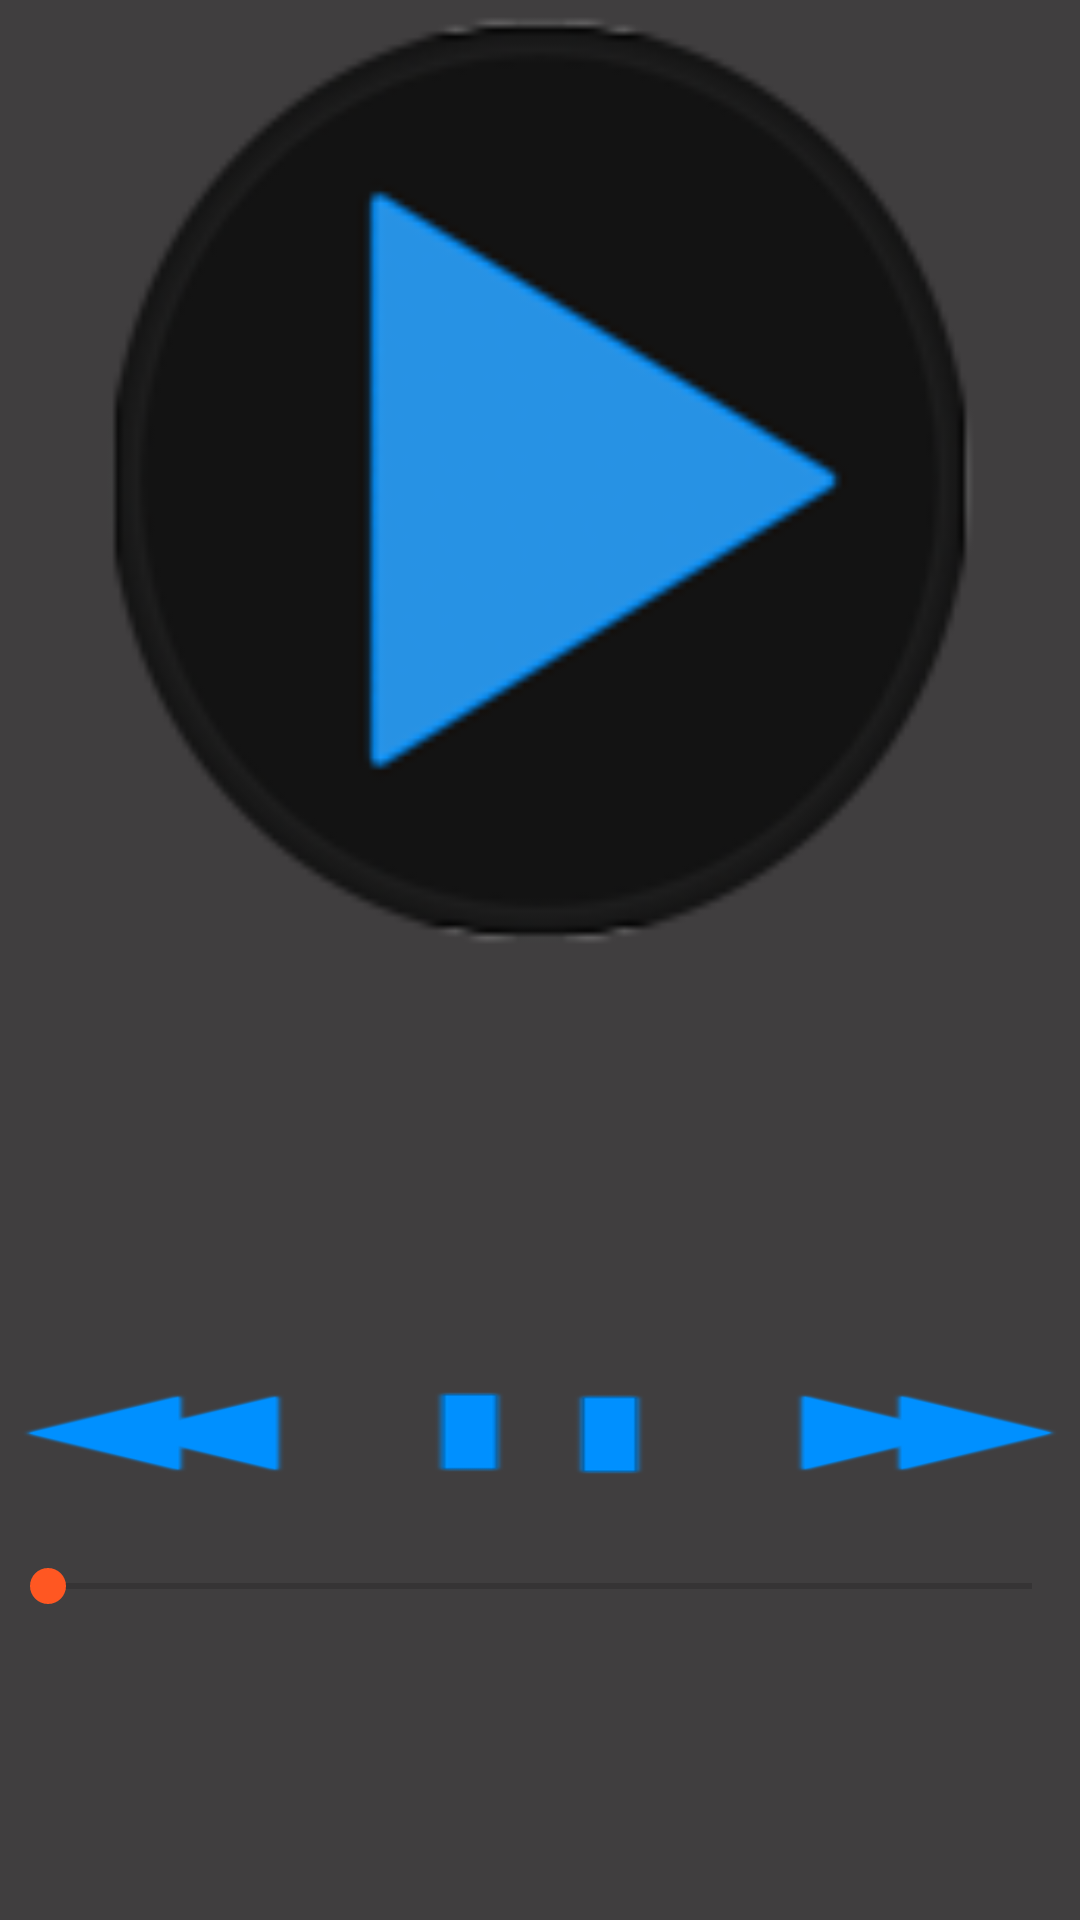

Here is an Android app screen rendered from its layout file. Give the layout XML and the strings, colors and styles it references.
<!-- AndroidManifest.xml: application theme AppTheme -->
<!-- res/layout/fragment_song_detail.xml -->
<?xml version="1.0" encoding="utf-8"?>
<LinearLayout xmlns:android="http://schemas.android.com/apk/res/android"
    android:orientation="vertical"
    android:layout_width="match_parent"
    android:layout_height="match_parent"
    android:weightSum="1"
    android:background="@color/dark_gray">


        <ImageView
            android:layout_width="300dp"
            android:layout_height="wrap_content"
            android:id="@+id/imageView"
            android:layout_gravity="center_horizontal"
            android:layout_weight="0.52"
            android:background="@drawable/app_icon" />

        <TextView
            android:layout_width="match_parent"
            android:layout_height="wrap_content"
            android:textAppearance="?android:attr/textAppearanceMedium"
            style="@style/text_large_white"
            android:id="@+id/title"
            android:layout_gravity="center_horizontal"
            android:layout_weight="0.08"

            android:background="@drawable/song_list_item_bg"
            android:orientation="horizontal"
            android:padding="10dip"
            />

        <TextView
            android:layout_width="match_parent"
            android:layout_height="wrap_content"
            android:textAppearance="?android:attr/textAppearanceMedium"
            style="@style/text_large_white"

            android:id="@+id/folder"
            android:layout_gravity="center_horizontal"
            android:layout_weight="0.05"

            android:background="@drawable/song_list_item_bg"
            android:orientation="horizontal"
            android:padding="10dip"

            />


    <LinearLayout
        android:id="@+id/buttons_layout"
        android:layout_width="match_parent"
        android:layout_height="50dp"
        android:layout_alignParentLeft="true"
        android:layout_alignParentStart="true"
        android:layout_below="@+id/relativeLayout"
        android:background="@drawable/song_list_item_bg"
        android:orientation="horizontal">

        <Button
            android:id="@+id/button_prev"
            android:layout_width="0dp"
            android:layout_height="match_parent"
            android:layout_weight="1"
            android:background="@drawable/button_previous"
            android:color="@color/abc_search_url_text"
        />

        <Button
            android:id="@+id/button_pause"
            android:layout_width="0dp"
            android:layout_height="match_parent"
            android:layout_marginRight="1dp"
            android:layout_marginLeft="1dp"
            android:layout_marginStart="1dp"
            android:layout_marginEnd="1dp"
            android:layout_weight="1"
            android:background="@drawable/button_pause"
            android:textColor="@android:color/white"
            />

        <Button
            android:id="@+id/button_next"
            android:layout_width="0dp"
            android:layout_height="match_parent"
            android:layout_weight="1"
            android:background="@drawable/button_next"
            android:textColor="@android:color/white"
            />

    </LinearLayout>

    <SeekBar
            android:layout_width="match_parent"
            android:layout_height="wrap_content"
            android:id="@+id/seekBar"
            android:layout_weight="0.1"

             />
</LinearLayout>
<!-- resources referenced by this layout -->
<resources>
  <color name="dark_gray">#ff403e3f</color>
  <!-- drawable app_icon: png bitmap (drawable, 11401 bytes) -->
  <!-- drawable button_next: png bitmap (drawable, 3533 bytes) -->
  <!-- drawable button_pause: png bitmap (drawable, 2495 bytes) -->
  <!-- drawable button_previous: png bitmap (drawable, 3599 bytes) -->
  <style name="text_large_white" parent="text_white">
          <item name="android:textSize">@dimen/text_large</item>
      </style>
  <style name="AppTheme" parent="Theme.AppCompat.Light.DarkActionBar">
          <item name="android:alertDialogTheme">@style/Theme.AlertDialog</item>
  
          <item name="windowNoTitle">false</item>
          <item name="windowActionBar">true</item>
          <item name="colorPrimary">@color/primary</item>
          <item name="colorPrimaryDark">@color/primary_dark</item>
          <item name="colorAccent">@color/accent</item>
      </style>
  <style name="text_white">
          <item name="android:textColor">@color/white</item>
          <item name="android:textSize">@dimen/text_normal</item>
      </style>
  <style name="Theme.AlertDialog" parent="android:Theme.Material.Light.Dialog.Alert">
          <item name="android:colorPrimary">@color/primary</item>
          <item name="android:colorPrimaryDark">@color/primary_dark</item>
          <item name="android:colorAccent">@color/accent</item>
      </style>
  <color name="primary">#3F51B5</color>
  <color name="primary_dark">#303F9F</color>
  <color name="accent">#FF5722</color>
  <color name="white">#FFFFFF</color>
</resources>
